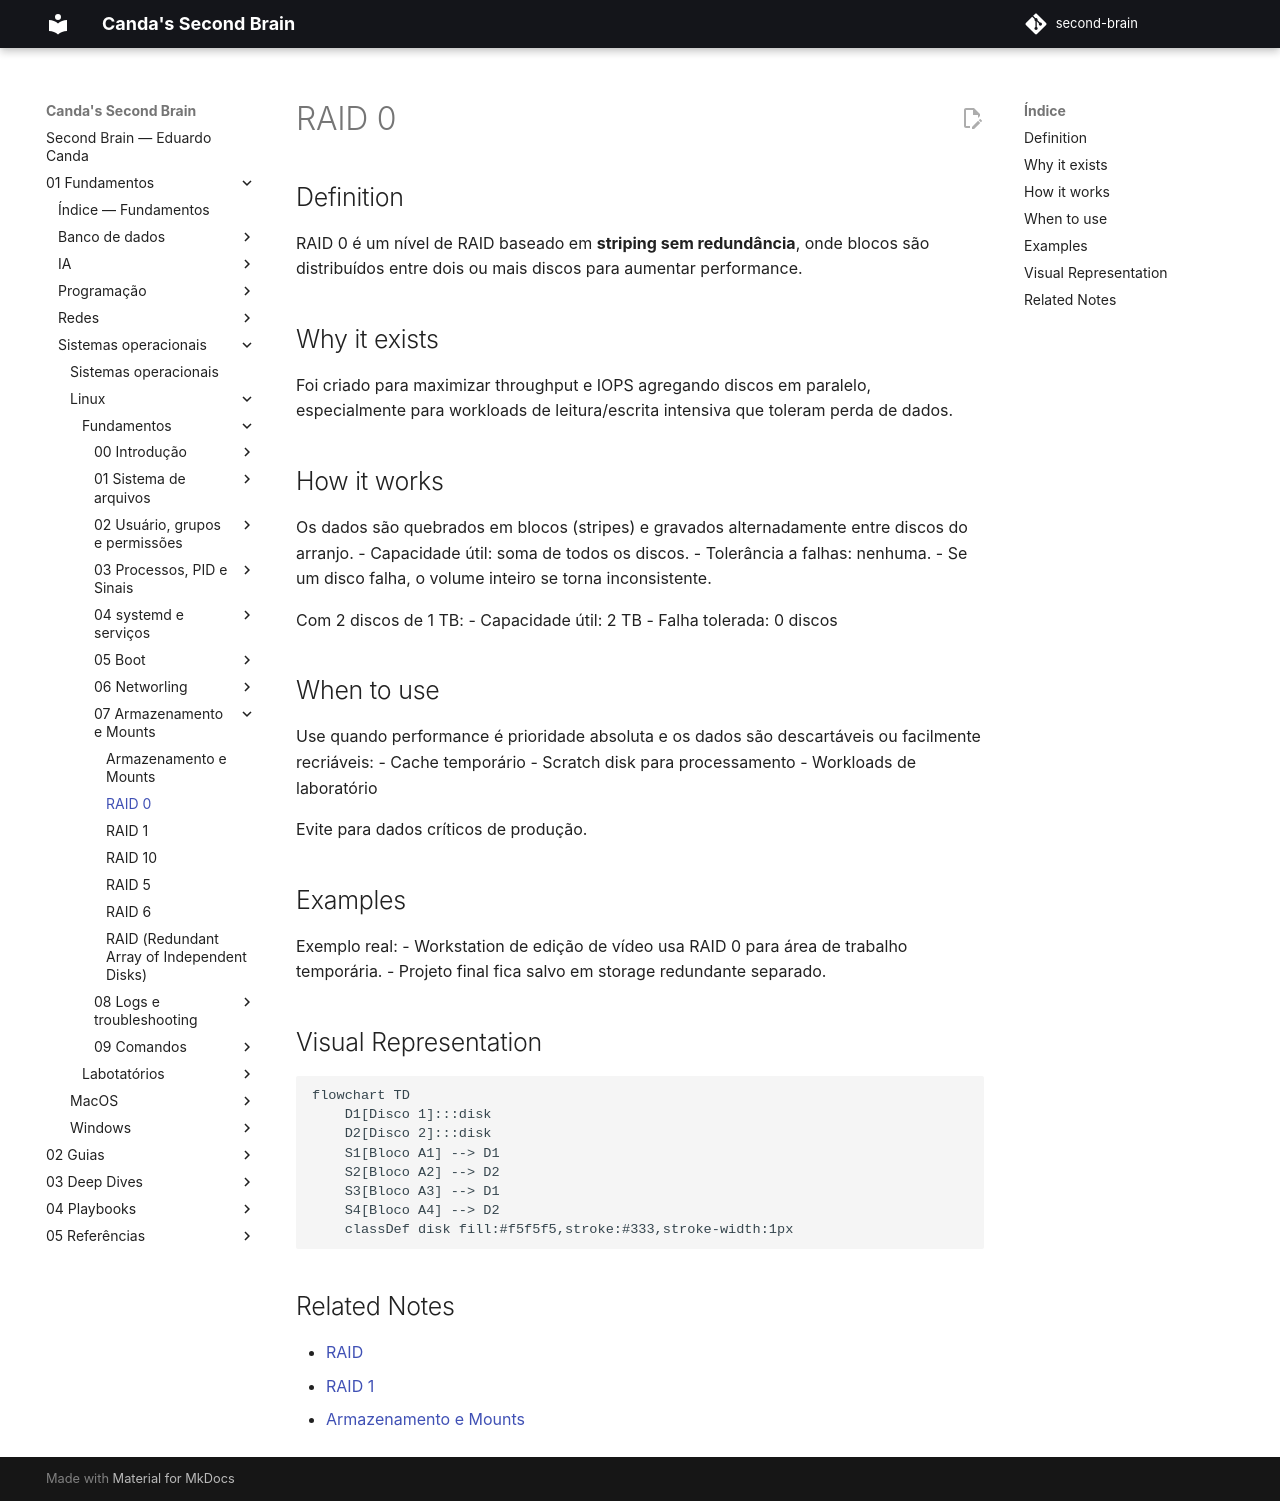

repository: EduardoCanda/second-brain · page: 01 - Fundamentos/Sistemas operacionais/Linux/Fundamentos/07 - Armazenamento e Mounts/RAID 0/index.html · generator: mkdocs

# RAID 0

## Definition
RAID 0 é um nível de RAID baseado em **striping sem redundância**, onde blocos são distribuídos entre dois ou mais discos para aumentar performance.

## Why it exists
Foi criado para maximizar throughput e IOPS agregando discos em paralelo, especialmente para workloads de leitura/escrita intensiva que toleram perda de dados.

## How it works
Os dados são quebrados em blocos (stripes) e gravados alternadamente entre discos do arranjo.
- Capacidade útil: soma de todos os discos.
- Tolerância a falhas: nenhuma.
- Se um disco falha, o volume inteiro se torna inconsistente.

Com 2 discos de 1 TB:
- Capacidade útil: 2 TB
- Falha tolerada: 0 discos

## When to use
Use quando performance é prioridade absoluta e os dados são descartáveis ou facilmente recriáveis:
- Cache temporário
- Scratch disk para processamento
- Workloads de laboratório

Evite para dados críticos de produção.

## Examples
Exemplo real:
- Workstation de edição de vídeo usa RAID 0 para área de trabalho temporária.
- Projeto final fica salvo em storage redundante separado.

## Visual Representation
```mermaid
flowchart TD
    D1[Disco 1]:::disk
    D2[Disco 2]:::disk
    S1[Bloco A1] --> D1
    S2[Bloco A2] --> D2
    S3[Bloco A3] --> D1
    S4[Bloco A4] --> D2
    classDef disk fill:#f5f5f5,stroke:#333,stroke-width:1px
```

## Related Notes
- [RAID](RAID.md)
- [RAID 1](RAID 1.md)
- [Armazenamento e Mounts](Armazenamento e Mounts.md)
